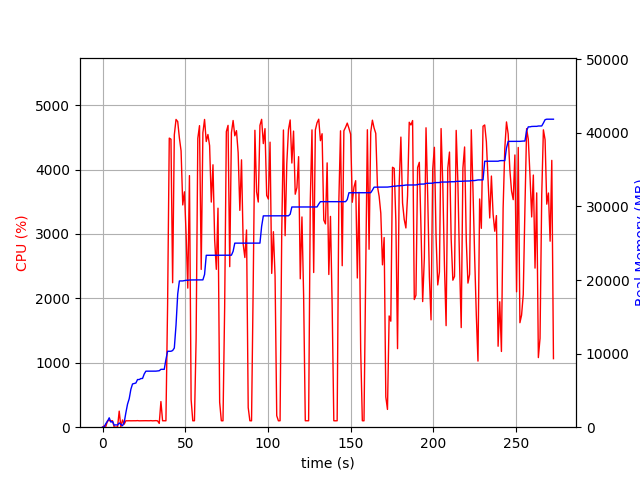

Source data for this figure (header and first rows):
elapsed_time, nproc, cpu, mem_real, mem_virtual
3.981590270996094e-05, 1, 0.0, 8.898, 3186
1.006, 2, 21.9, 47.95, 152.2
2.013, 4, 13.9, 504, 2100
3.02, 4, 101.3, 810.4, 2429
4.027, 6, 102.1, 1275, 3511
5.036, 3, 99.2, 695.9, 2015
6.044, 3, 99.3, 774.9, 2127
7.051, 3, 1.0, 274.5, 1543
8.059, 3, 1.0, 318.8, 1583
9.066, 3, 3.0, 280.9, 1539
10.07, 4, 249.4, 575.5, 2162
11.08, 4, 6.9, 394.2, 1986
12.09, 4, 112.2, 195.9, 1508
13.09, 1, 46.6, 654.8, 1688
14.1, 1, 100.2, 1967, 3656
15.11, 1, 99.2, 3137, 5000
16.12, 1, 100.3, 3871, 6776
17.13, 1, 99.3, 5153, 8578
18.13, 1, 100.2, 5879, 8690
19.14, 1, 100.2, 5945, 8690
20.15, 1, 100.2, 6001, 8690
21.16, 1, 102.2, 6477, 8702
22.16, 1, 99.3, 6477, 8702
23.17, 1, 100.0, 6609, 8702
24.18, 1, 101.1, 6627, 8702
25.19, 1, 100.0, 7229, 10750
26.2, 1, 101.0, 7615, 10750
27.21, 1, 100.0, 7615, 10750
28.22, 1, 100.0, 7617, 10750
29.23, 1, 102.1, 7617, 10750
30.24, 1, 99.0, 7617, 10750
31.25, 1, 100.0, 7617, 10750
32.26, 1, 102.1, 7619, 10750
33.27, 1, 99.0, 7651, 10750
34.28, 2, 58.5, 7673, 13949
35.29, 1, 398.4, 7865, 14199
36.3, 1, 100.0, 7865, 14199
37.31, 1, 100.0, 7865, 14199
38.32, 1, 100.0, 9203, 17573
39.33, 1, 1899, 10319, 17765
40.34, 1, 4489, 10319, 17765
41.36, 1, 4473, 10319, 17765
42.37, 1, 2243, 10418, 17765
43.39, 1, 4540, 10761, 25483
44.43, 1, 4779, 13879, 26241
45.44, 1, 4746, 18094, 27689
46.46, 1, 4491, 19876, 27689
47.48, 1, 4291, 19876, 27689
48.49, 1, 3451, 19878, 27689
49.51, 1, 3655, 19928, 27689
50.52, 1, 2992, 19970, 27689
51.53, 1, 2160, 19970, 27689
52.54, 1, 3907, 20002, 27689
53.55, 1, 429.2, 20014, 27913
54.56, 1, 99.3, 20014, 27913
55.56, 1, 100.2, 20014, 27913
56.57, 1, 1373, 20014, 27913
57.6, 1, 4486, 20014, 27913
58.62, 1, 4682, 20014, 27913
59.65, 1, 2450, 20018, 27913
... 210 more rows
